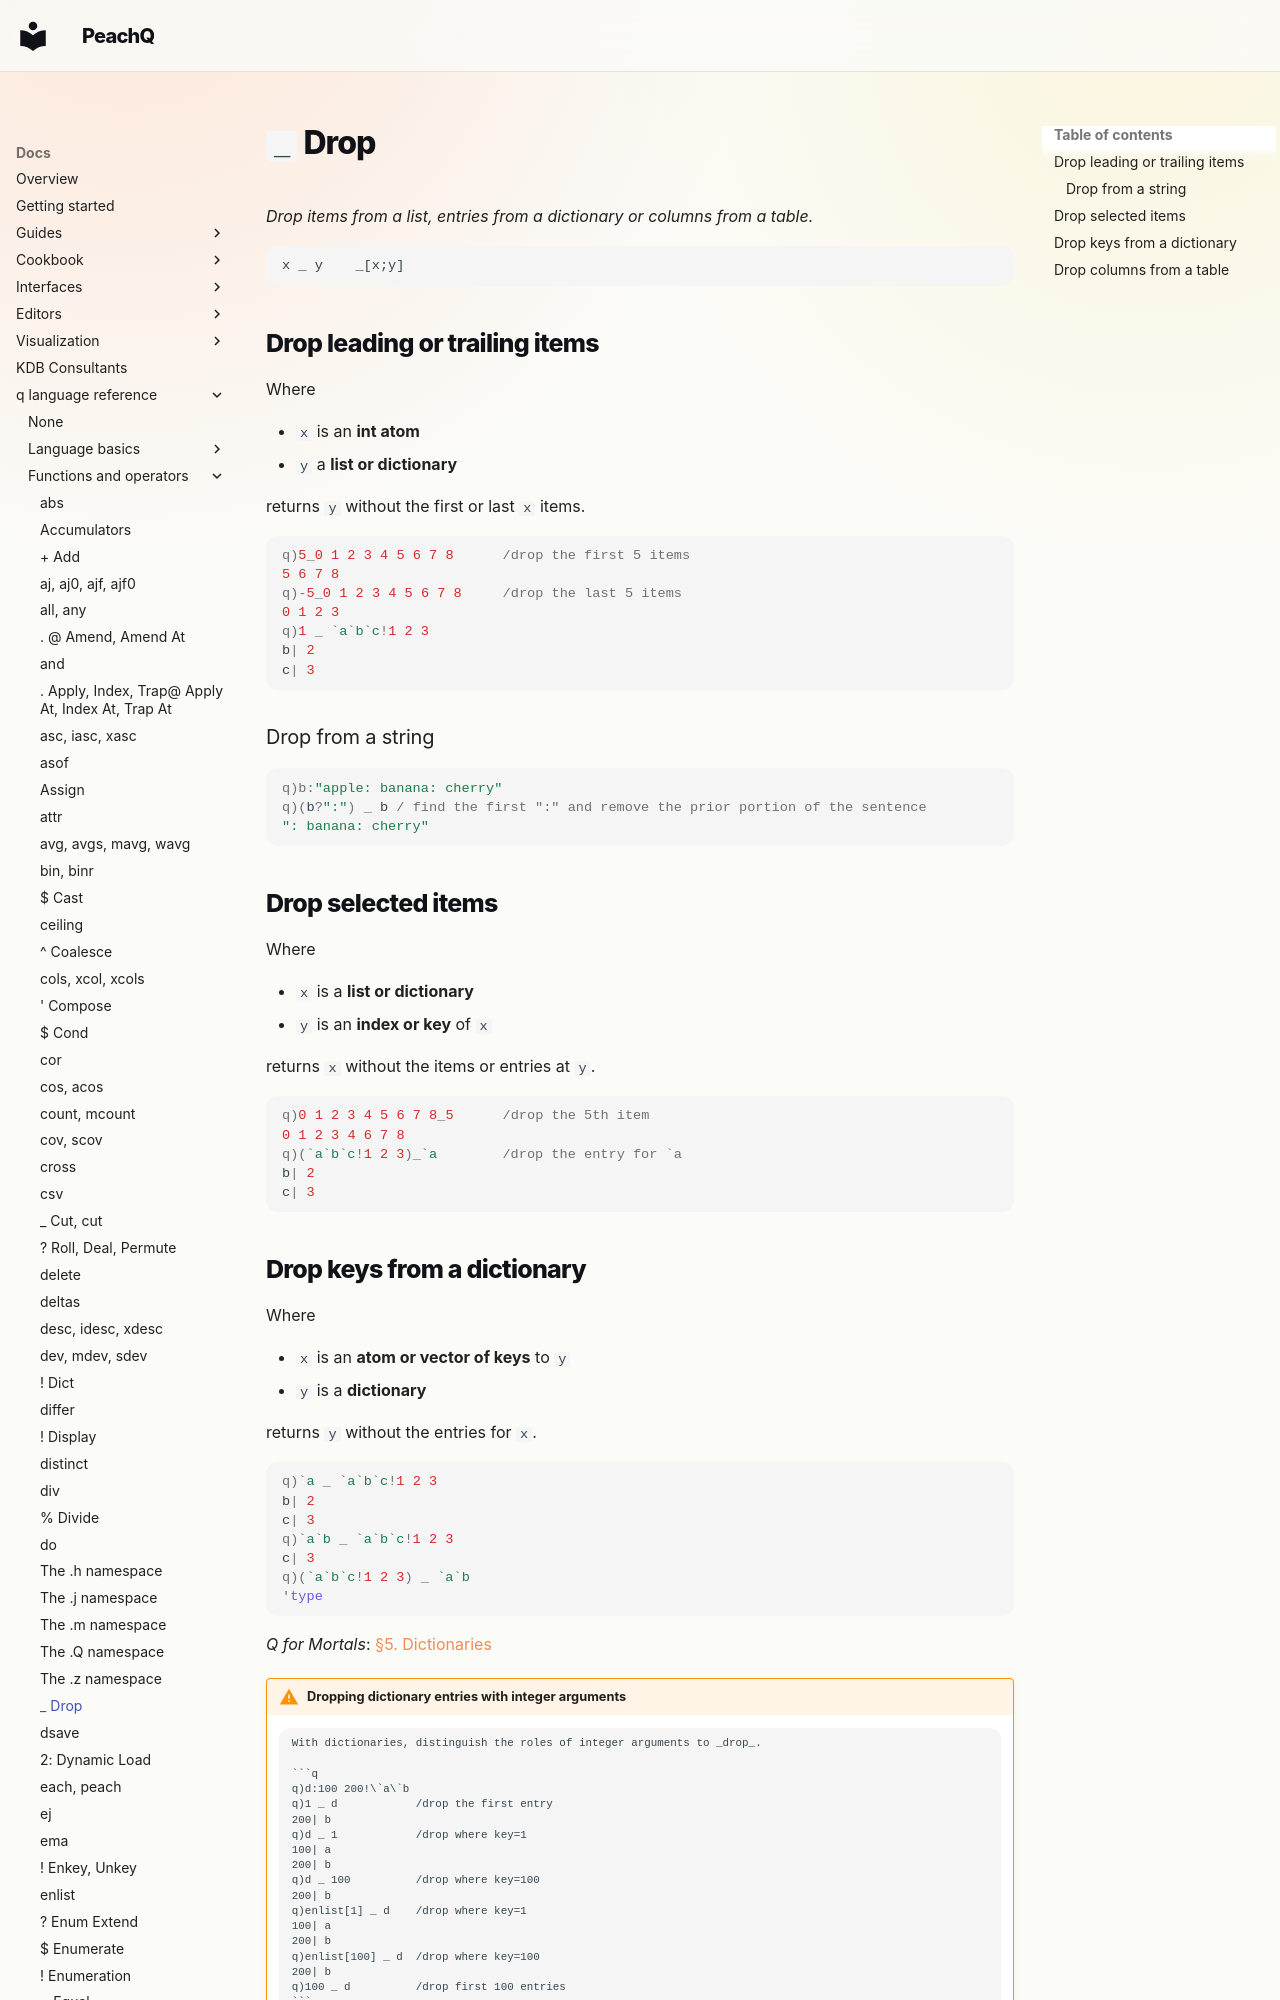

repository: peachq-org/peachq-website · page: docs/ref/drop/index.html · generator: mkdocs

---
title: Drop – Reference – kdb+ and q documentation
description: Drop is a q operator that drops items from a list, entries from a dictionary or columns from a table.
author: KX Systems, Inc., a subsidiary of KX Software Limited
keywords: cut, drop, kdb+, list,q
---
# `_` Drop




_Drop items from a list, entries from a dictionary or columns from a table._

```syntax
x _ y    _[x;y]
```

<!--
`_`(drop) is a [multithreaded primitive](../kb/mt-primitives.md).
-->


## Drop leading or trailing items

Where

-   `x` is an **int atom**
-   `y` a **list or dictionary**

returns `y` without the first or last `x` items.

```q
q)5_0 1 2 3 4 5 6 7 8      /drop the first 5 items
5 6 7 8
q)-5_0 1 2 3 4 5 6 7 8     /drop the last 5 items
0 1 2 3
q)1 _ `a`b`c!1 2 3
b| 2
c| 3
```


### Drop from a string

```q
q)b:"apple: banana: cherry"
q)(b?":") _ b / find the first ":" and remove the prior portion of the sentence
": banana: cherry"
```
